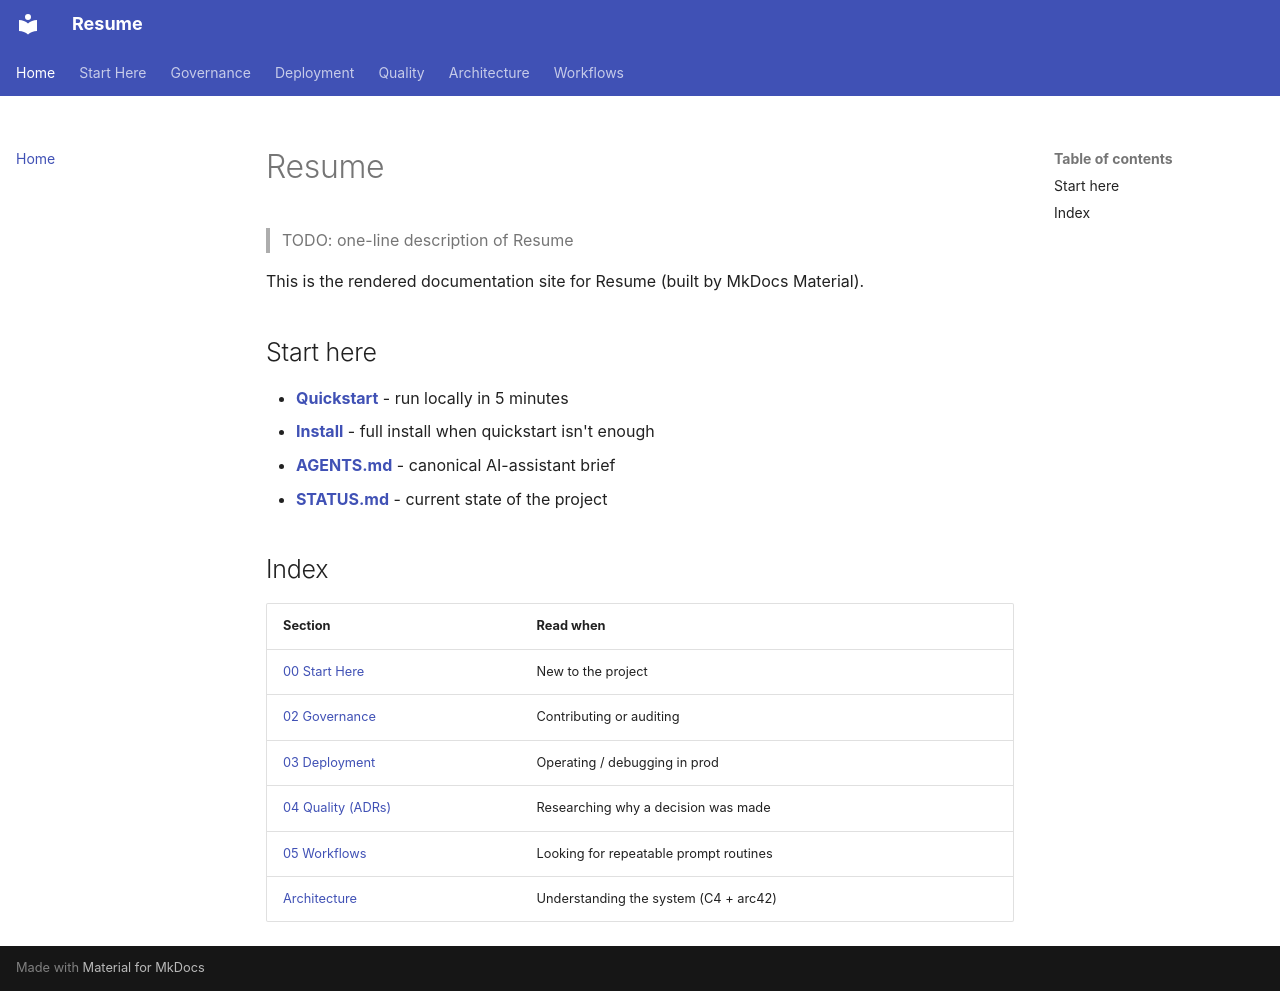

repository: Zestraxz/CH-Resume · page: index.html · generator: mkdocs

# Resume

> TODO: one-line description of Resume

This is the rendered documentation site for Resume (built by MkDocs Material).

## Start here

- **[Quickstart](00-start-here/QUICKSTART.md)** - run locally in 5 minutes
- **[Install](00-start-here/INSTALL.md)** - full install when quickstart isn't enough
- **[AGENTS.md](../AGENTS.md)** - canonical AI-assistant brief
- **[STATUS.md](../STATUS.md)** - current state of the project

## Index

| Section | Read when |
|---|---|
| [00 Start Here](00-start-here/README.md) | New to the project |
| [02 Governance](02-governance/CONTRIBUTING.md) | Contributing or auditing |
| [03 Deployment](03-deployment/RUNBOOK.md) | Operating / debugging in prod |
| [04 Quality (ADRs)](04-quality/adr/) | Researching why a decision was made |
| [05 Workflows](05-workflows/) | Looking for repeatable prompt routines |
| [Architecture](architecture/) | Understanding the system (C4 + arc42) |
